pico-8 play session: hold → + tap 🅾

[t = 4 s] hold → ~4s, tap 🅾 ~7×
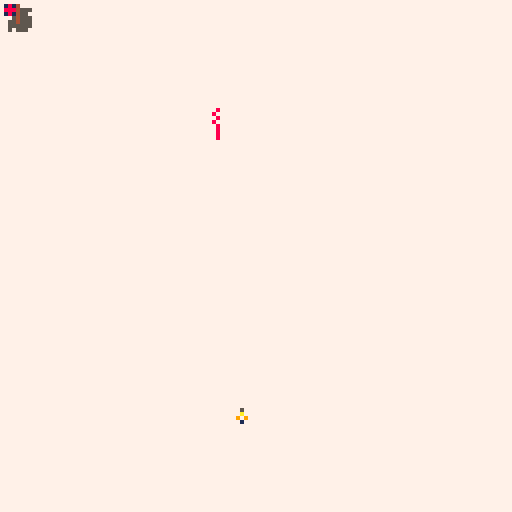
[t = 6 s] hold → ~6s, tap 🅾 ~10×
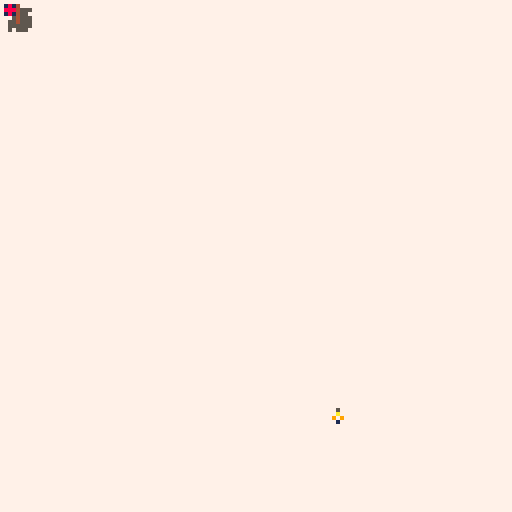
[t = 8 s] hold → ~8s, tap 🅾 ~14×
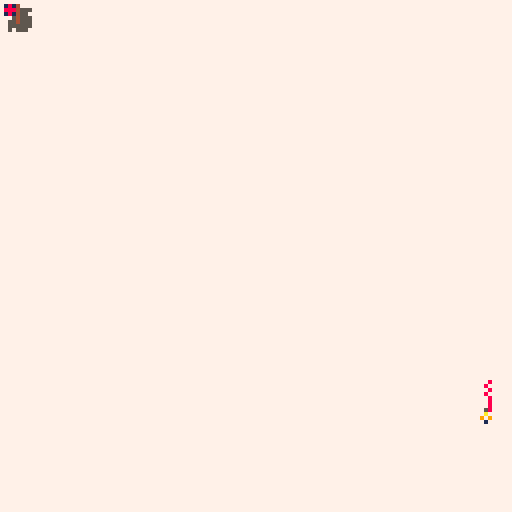

pico-8 cartridge
version 8
__lua__
--highlanders
-- [redacted]
x = 50
y = 100
bx= 0 
by= 0
function _draw()
 cls(7)
 palt(0,true)
 palt(7,true)
 spr(43,bx,by)
 spr(50,x,y)
 spr(58,1,1)
end

function _init()
 music()
end 

function _update()
 by=by-2
 if btn(1) and x <118 then 
  x = x + 1
 end

 if btn(0) and x >0 then
  x = x - 1
 end
 
 if btn(2) and y >2 then
  y = y - 1
 end
 
 if btn(3) and y <120 then
  y = y + 1
 end
 
 if btnp(4) and by <0  then
  by=y - 5
  bx=x
 end
end
__gfx__
00000000aacccaaaaaaaaaaaaaa99999aaaaaaaaaaaaaaaaaaacccaa3333333344444444aa222aaa77555557aaaaaaaaaaaaaaaaa0aaaa0aaaaaaaaaaaaaaaaa
00000000aacc3aaaaaaaaaaaaa9a9999aaaaaaaaaaaaaaaaaaa3ccaa34343434454444d4aa225aaa75555577aaaaaaaaaaaaaaaa0a0aa0a00a0aa0a0aaaa0aaa
00000000aacccaaaaaaaaa8aa9a9a999aaaaaaaaa8aaaaaaaaacccaa3444343444464444aa222aaa71916557aaaaaaaaaaaaaaaaa0aaaa0aa0aaaa0aaaa0aaaa
00000000444caaaa8a8a88889a9a9a99aaaaaaaa8888a8a8aaaac44444444444444444444442aaaa79196557aaaaaaaaaaaaaaaaaaaaaaaa0a0aa0a0aa0aaaaa
000000004cccccaaaaaaaa8aa9a9a9a9aa444aaaa8aaaaaaaaccccc44444444444444454422222aa71916577aa444aaaaaaaaaaa0aaaaaa0aaaaaaaaa0000000
00000000aaacac55aaaaaaaa9a9a9a9ac3c54aaaaaaaaaaa55cacaaa644444444d444444aaa2a2557755655725254aaaaaaaaaaaa0aaaa0aaa0000aaaa0aaaaa
00000000aaacaaaaaaaaaaaaa9a9a9aaccc5ccaaaaaaaaaaaaaacaaa4444464444464444aaa2aaaa77556557222522aaaaaaaaaaaa0000aaa0aaaa0aaaa0aaaa
00000000aacacaaaaaaaaaaa9a9a9aaaccccccccaaaaaaaaaaacacaa4454444d44444444aa2a2aaa7775557722222222aaaaaaaaaaaaaaaa0aaaaaa0aaaa0aaa
00000000aaaaaaaaaaaaaaa00aaaaaaaaaaaaaaaaaaaaaaaaaaaaaaaaacccaaaaa222aaaaaaaaaaaaaaaaaaaaaaaaaaaaaaaaaaa777777777777777777555777
00000000aaa0aaaaaaaaaa0aa0aaaaaaaaaaaaaaaaaaaaaaaaaaaaaaaacc3aaaaa225aaaaaaaaaaaaaaaaaaaaaaaaaaaaaaaaaaa777777777717177777555777
00000000aaaa0aaaaaaaa0aaaa0aaaaaaaaaaaaaaaaaaaaaaaaaaaaaaacccaaaaa222aaaaaaaaaaaaaaaaaaaaaaaaaaaaaaaaaaa707777077111117777555777
00000000aaaaa0aa0aaa0aaaaaa0aaa0aa222a5aaaaaaaaaaaccca5aacacacaaa2a2a2aaa8aaa8aaaaa8aaa88aaa8aaaaa8aaa8a707007077771777777555777
000000000000000a0aa0aaaaaaaa0aa0aa225a5aaaaaaaaaaacc3a5aacccccaaa22222aaa8a8a8a8a8a8a8a88a8a8a8a8a8a8a8a700005077777777777555777
00000000aaaaa0aa0a0aaaaaaaaaa0a0aa22222aaaaaaaaaaacccccaaaacaaaaaaa2aaaa88888888888888888888888888888888707007077777777777757777
00000000aaaa0aaaa0aaaaaaaaaaaa0aaaa2aaaaaaaaaaaaaaacaaaaaaacaaaaaaa2aaaa88888888888888888888888888888888707777077777777777555777
00000000aaa0aaaaaa000aaaaaa000aaaa2a2444aaaaaaaaaacac44455cac444552424aa88888888888888888888888888888888777777777777777777585777
00000000777777777777777777777777777777777777777777777777777777777777777777777777777777777777877777777777777777777777777777777777
00000000777777777777777777077707770777077700000777777777777777777777777777777777777777777778777777777477777777777777777777777777
00000000777767777777777777007707770077077777077777575777777777777775777777777777777777777777877777747477777777777777777777777777
000000007777d77777575777770707077707070777770777778787777777577777757577777575777777677777787777777c7c77777777777775777777696777
000000007777577777b7b7777707700777077007777707777778777777575777777767777777677777979777777787777777c777777777777785877777767777
0000000077775777777b777777077707770777077777077777777777777677777777777777777777777877777777877777777777777777577775777777676777
00000000777777777777777777777777777777777700000777777777777777777777777777777777777777777777877777777777777787b77777777777777777
0000000077777777777777777777770000077777777777777777777777777777777777777777777777777777777787777777777777777b777777777777777777
00000000777777777777777777777777777777777777777777777777777777777777777777777777181477777777777777777777777777777777777777777777
000000007777a7777777777777757777777777777777777777777777777777777777777777777777888455577776777777777777777777777777777777777777
000000007777a7777775777777744477777777777777777777777777777587777777777777777777181455777766677777777777777777777777777777777777
0000000077a7c777777a777777737377776977777770777777775b777777787777777777770707777754555777767777777777777777777777777777777a7777
000000007771777777979777777737777777877777776777777777b77775877777773457777f777775545557776767777777a777777aa777777a7777777a7777
0000000077e7e7777771777777777777777977777770777777775b777777777777737477777777777555555777777777777a7777777777777777a77777777777
00000000777777777777777777777777777777777777777777777777777777777777347777777777757555777777777777777777777777777777777777777777
00000000777777777777777777777777777777777777777777777777777777777777777777777777777777777777777777777777777777777777777777777777
00000000000000000000000000000000000000000000000000000000000000000000000000000000000000000000000000000000000000000000000000000000
00000000000000000000000000000000000000000000000000000000000000000000000000000000000000000000000000000000000000000000000000000000
00000000000000000000000000000000000000000000000000000000000000000000000000000000000000000000000000000000000000000000000000000000
00000000000000000000000000000000000000000000000000000000000000000000000000000000000000000000000000000000000000000000000000000000
00000000000000000000000000000000000000000000000000000000000000000000000000000000000000000000000000000000000000000000000000000000
00000000000000000000000000000000000000000000000000000000000000000000000000000000000000000000000000000000000000000000000000000000
00000000000000000000000000000000000000000000000000000000000000000000000000000000000000000000000000000000000000000000000000000000
00000000000000000000000000000000000000000000000000000000000000000000000000000000000000000000000000000000000000000000000000000000
00000000000000000000000000000000000000000000000000000000000000000000000000000000000000000000000000000000000000000000000000000000
00000000000000000000000000000000000000000000000000000000000000000000000000000000000000000000000000000000000000000000000000000000
00000000000000000000000000000000000000000000000000000000000000000000000000000000000000000000000000000000000000000000000000000000
00000000000000000000000000000000000000000000000000000000000000000000000000000000000000000000000000000000000000000000000000000000
00000000000000000000000000000000000000000000000000000000000000000000000000000000000000000000000000000000000000000000000000000000
00000000000000000000000000000000000000000000000000000000000000000000000000000000000000000000000000000000000000000000000000000000
00000000000000000000000000000000000000000000000000000000000000000000000000000000000000000000000000000000000000000000000000000000
00000000000000000000000000000000000000000000000000000000000000000000000000000000000000000000000000000000000000000000000000000000
00000000000000000000000000000000000000000000000000000000000000000000000000000000000000000000000000000000000000000000000000000000
00000000000000000000000000000000000000000000000000000000000000000000000000000000000000000000000000000000000000000000000000000000
00000000000000000000000000000000000000000000000000000000000000000000000000000000000000000000000000000000000000000000000000000000
00000000000000000000000000000000000000000000000000000000000000000000000000000000000000000000000000000000000000000000000000000000
00000000000000000000000000000000000000000000000000000000000000000000000000000000000000000000000000000000000000000000000000000000
00000000000000000000000000000000000000000000000000000000000000000000000000000000000000000000000000000000000000000000000000000000
00000000000000000000000000000000000000000000000000000000000000000000000000000000000000000000000000000000000000000000000000000000
00000000000000000000000000000000000000000000000000000000000000000000000000000000000000000000000000000000000000000000000000000000
00000000000000000000000000000000000000000000000000000000000000000000000000000000000000000000000000000000000000000000000000000000
00000000000000000000000000000000000000000000000000000000000000000000000000000000000000000000000000000000000000000000000000000000
00000000000000000000000000000000000000000000000000000000000000000000000000000000000000000000000000000000000000000000000000000000
00000000000000000000000000000000000000000000000000000000000000000000000000000000000000000000000000000000000000000000000000000000
00000000000000000000000000000000000000000000000000000000000000000000000000000000000000000000000000000000000000000000000000000000
00000000000000000000000000000000000000000000000000000000000000000000000000000000000000000000000000000000000000000000000000000000
00000000000000000000000000000000000000000000000000000000000000000000000000000000000000000000000000000000000000000000000000000000
00000000000000000000000000000000000000000000000000000000000000000000000000000000000000000000000000000000000000000000000000000000
00000000000000000000000000000000000000000000000000000000000000000000000000000000000000000000000000000000000000000000000000000000
00000000000000000000000000000000000000000000000000000000000000000000000000000000000000000000000000000000000000000000000000000000
00000000000000000000000000000000000000000000000000000000000000000000000000000000000000000000000000000000000000000000000000000000
00000000000000000000000000000000000000000000000000000000000000000000000000000000000000000000000000000000000000000000000000000000
00000000000000000000000000000000000000000000000000000000000000000000000000000000000000000000000000000000000000000000000000000000
00000000000000000000000000000000000000000000000000000000000000000000000000000000000000000000000000000000000000000000000000000000
00000000000000000000000000000000000000000000000000000000000000000000000000000000000000000000000000000000000000000000000000000000
00000000000000000000000000000000000000000000000000000000000000000000000000000000000000000000000000000000000000000000000000000000
00000000000000000000000000000000000000000000000000000000000000000000000000000000000000000000000000000000000000000000000000000000
00000000000000000000000000000000000000000000000000000000000000000000000000000000000000000000000000000000000000000000000000000000
00000000000000000000000000000000000000000000000000000000000000000000000000000000000000000000000000000000000000000000000000000000
00000000000000000000000000000000000000000000000000000000000000000000000000000000000000000000000000000000000000000000000000000000
00000000000000000000000000000000000000000000000000000000000000000000000000000000000000000000000000000000000000000000000000000000
00000000000000000000000000000000000000000000000000000000000000000000000000000000000000000000000000000000000000000000000000000000
00000000000000000000000000000000000000000000000000000000000000000000000000000000000000000000000000000000000000000000000000000000
00000000000000000000000000000000000000000000000000000000000000000000000000000000000000000000000000000000000000000000000000000000
00000000000000000000000000000000000000000000000000000000000000000000000000000000000000000000000000000000000000000000000000000000
00000000000000000000000000000000000000000000000000000000000000000000000000000000000000000000000000000000000000000000000000000000
00000000000000000000000000000000000000000000000000000000000000000000000000000000000000000000000000000000000000000000000000000000
00000000000000000000000000000000000000000000000000000000000000000000000000000000000000000000000000000000000000000000000000000000
00000000000000000000000000000000000000000000000000000000000000000000000000000000000000000000000000000000000000000000000000000000
00000000000000000000000000000000000000000000000000000000000000000000000000000000000000000000000000000000000000000000000000000000
00000000000000000000000000000000000000000000000000000000000000000000000000000000000000000000000000000000000000000000000000000000
00000000000000000000000000000000000000000000000000000000000000000000000000000000000000000000000000000000000000000000000000000000
00000000000000000000000000000000000000000000000000000000000000000000000000000000000000000000000000000000000000000000000000000000
00000000000000000000000000000000000000000000000000000000000000000000000000000000000000000000000000000000000000000000000000000000
00000000000000000000000000000000000000000000000000000000000000000000000000000000000000000000000000000000000000000000000000000000
00000000000000000000000000000000000000000000000000000000000000000000000000000000000000000000000000000000000000000000000000000000
00000000000000000000000000000000000000000000000000000000000000000000000000000000000000000000000000000000000000000000000000000000
00000000000000000000000000000000000000000000000000000000000000000000000000000000000000000000000000000000000000000000000000000000
00000000000000000000000000000000000000000000000000000000000000000000000000000000000000000000000000000000000000000000000000000000
00000000000000000000000000000000000000000000000000000000000000000000000000000000000000000000000000000000000000000000000000000000
00000000000000000000000000000000000000000000000000000000000000000000000000000000000000000000000000000000000000000000000000000000
00000000000000000000000000000000000000000000000000000000000000000000000000000000000000000000000000000000000000000000000000000000
00000000000000000000000000000000000000000000000000000000000000000000000000000000000000000000000000000000000000000000000000000000
00000000000000000000000000000000000000000000000000000000000000000000000000000000000000000000000000000000000000000000000000000000
00000000000000000000000000000000000000000000000000000000000000000000000000000000000000000000000000000000000000000000000000000000
00000000000000000000000000000000000000000000000000000000000000000000000000000000000000000000000000000000000000000000000000000000
00000000000000000000000000000000000000000000000000000000000000000000000000000000000000000000000000000000000000000000000000000000
00000000000000000000000000000000000000000000000000000000000000000000000000000000000000000000000000000000000000000000000000000000
00000000000000000000000000000000000000000000000000000000000000000000000000000000000000000000000000000000000000000000000000000000
00000000000000000000000000000000000000000000000000000000000000000000000000000000000000000000000000000000000000000000000000000000
00000000000000000000000000000000000000000000000000000000000000000000000000000000000000000000000000000000000000000000000000000000
00000000000000000000000000000000000000000000000000000000000000000000000000000000000000000000000000000000000000000000000000000000
00000000000000000000000000000000000000000000000000000000000000000000000000000000000000000000000000000000000000000000000000000000
00000000000000000000000000000000000000000000000000000000000000000000000000000000000000000000000000000000000000000000000000000000
00000000000000000000000000000000000000000000000000000000000000000000000000000000000000000000000000000000000000000000000000000000
00000000000000000000000000000000000000000000000000000000000000000000000000000000000000000000000000000000000000000000000000000000
00000000000000000000000000000000000000000000000000000000000000000000000000000000000000000000000000000000000000000000000000000000
00000000000000000000000000000000000000000000000000000000000000000000000000000000000000000000000000000000000000000000000000000000
00000000000000000000000000000000000000000000000000000000000000000000000000000000000000000000000000000000000000000000000000000000
00000000000000000000000000000000000000000000000000000000000000000000000000000000000000000000000000000000000000000000000000000000
00000000000000000000000000000000000000000000000000000000000000000000000000000000000000000000000000000000000000000000000000000000
00000000000000000000000000000000000000000000000000000000000000000000000000000000000000000000000000000000000000000000000000000000
00000000000000000000000000000000000000000000000000000000000000000000000000000000000000000000000000000000000000000000000000000000
00000000000000000000000000000000000000000000000000000000000000000000000000000000000000000000000000000000000000000000000000000000
00000000000000000000000000000000000000000000000000000000000000000000000000000000000000000000000000000000000000000000000000000000
00000000000000000000000000000000000000000000000000000000000000000000000000000000000000000000000000000000000000000000000000000000
00000000000000000000000000000000000000000000000000000000000000000000000000000000000000000000000000000000000000000000000000000000
00000000000000000000000000000000000000000000000000000000000000000000000000000000000000000000000000000000000000000000000000000000
00000000000000000000000000000000000000000000000000000000000000000000000000000000000000000000000000000000000000000000000000000000
00000000000000000000000000000000000000000000000000000000000000000000000000000000000000000000000000000000000000000000000000000000
00000000000000000000000000000000000000000000000000000000000000000000000000000000000000000000000000000000000000000000000000000000
00000000000000000000000000000000000000000000000000000000000000000000000000000000000000000000000000000000000000000000000000000000
__gff__
000000000000000000000000ff00000000000000000000000000000000000000000000000000000000000000000000000000000000000000000000000000000000000000000000000000000000000000000000000000000000000000000000000000000000000000000000000000000000000000000000000000000000000000
0000000000000000000000000000000000000000000000000000000000000000000000000000000000000000000000000000000000000000000000000000000000000000000000000000000000000000000000000000000000000000000000000000000000000000000000000000000000000000000000000000000000000000
__map__
0c0c0c0c0c0c0c0c0c0c0c0c0c0c0c0300000000000000000000000000000000000000000000000000000000000000000000000000000a0a0a0a0a0a0a0a0a0a0a0a0a0a0a0a0a0a0a0a0a0a0a0a0a0a0a0a0a0a0a0a0a0a0a0a0a0a0a0a0a0a0a0a0a0a0a0a0a0a0a0a0a0a0a0a0a0a0a0a0a0a0a0a00000000000000000000
0c0c0c0c0c0c0c0c0c0c0c0c0c0c0c0c00000000000000000000000000000000000000000000000000000000000000000000000000000a0a0a0a0a0a0a0a0a0a0a0a0a0a0a0a0a0a0a0a0a0a0a0a0a0a0a0a0a0a0a0a0a0a0a0a0a0a0a0a0a0a0a0a0a0a0a0a0a0a0a0a0a0a0a0a0a0a0a0a0a0a0a0a00000000000000000000
0c0c0c0c0c0c0c0c0c0c0c0c0c0c0c0c2a2a0000000000000000000000000000000000000000000000000000000000000000000000000a0a0a0a0a0a0a0a0a0a0a0a0a0a0a0a0a0a0a0a0a0a0a0a0a0a0a0a0a0a0a0a0a0a0a0a0a0a0a0a0a0a0a0a0a0a0a0a0a0a0a0a0a0a0a0a0a0a0a0a0a0a0a0a00000000000000000000
0c0c0c0c0c0c0c0c0c0c0c0c0c0e0c0c2a2a0000000000000000000000000000000000000000000000000000000000000000000000000a0a0a0a0a0a0a0a0a0a0a0a0a0a0a0a0a0a0a0a0a0a0a0a0a0a0a0a0a0a0a0a0a0a0a0a0a0a0a0a0a0a0a0a0a0a0a0a0a0a0a0a0a0a0a0a0a0a0a0a0a0a0a0a00000000000000000000
0c0c0c0c0c0c0c0c0c0c0c0c0c040c0c2a000000000000000000000000000000000000000000000000000000000000000000000000000a0a0a0a0a0a0a0a0a0a0a0a0a0a0a0a0a0a0a0a0a0a0a0a0a0a0a0a0a0a0a0a0a0a0a0a0a0a0a0a0a0a0a0a0a0a0a0a0a0a0a0a0a0a0a0a0a0a0a0a0a0a0a0a00000000000000000000
0c130d120c0c0c0c0c0c0c0c0707070c2a000000000000000000000000000000000000000000000000000000000000000000000000000a0a0a0a0a0a0a0a0a0a0a0a0a0a0a0a0a0a0a0a0a0a0a0a0a0a0a0a0a0a0a0a0a0a0a0a0a0a0a0a0a0a0a0a0a0a0a0a0a0a0a0a0a0a0a0a0a0a0a0a0a0a0a0a00000000000000000000
0c11180f0c0c0c0c0c0c020c0c0c0c0c2a000000000000000000000000000000000000000000000000000000000000000000000000000a0a0a0a0a0a0a0a0a0a0a0a0a0a0a0a0a0a0a0a0a0a0a0a0a0a0a0a0a0a0a0a0a0a0a0a0a0a0a0a0a0a0a0a0a0a0a0a0a0a0a0a0a0a0a0a0a0a0a0a0a0a0a0a00000000000000000000
070707070707070707070719191919192a2a2a00000000000000000000000000000000000000000000000000000000000000000000000a0a0a0a0a0a0a0a0a0a0a0a0a0a0a0a0a0a0a0a0a0a0a0a0a0a0a0a0a0a0a0a0a0a0a0a0a0a0a0a0a0a0a0a0a0a0a0a0a0a0a0a0a0a0a0a0a0a0a0a0a0a0a0a00000000000000000000
0808080808080808080808080808080800000000000000000000000000000000000000000000000000000000000000000000000000000a0a0a0a0a0a0a0a0a0a0a0a0a0a0a0a0a0a0a0a0a0a0a0a0a0a0a0a0a0a0a0a0a0a0a0a0a0a0a0a0a0a0a0a0a0a0a0a0a0a0a0a0a0a0a0a0a0a0a0a0a0a0a0a00000000000000000000
0000000000000000000000000000000000000000000000000000000000000000000000000000000000000000000000000000000000000a0a0a0a0a0a0a0a0a0a0a0a0a0a0a0a0a0a0a0a0a0a0a0a0a0a0a0a0a0a0a0a0a0a0a0a0a0a0a0a0a0a0a0a0a0a0a0a0a0a0a0a0a0a0a0a0a0a0a0a0a0a0a0a00000000000000000000
002c2c0000000000000000000000000000000000000000000000000000000000000000000000000000000000000000000000000000000a0a0a0a0a0a0a0a0a0a0a0a0a0a0a0a0a0a0a0a0a0a0a0a0a0a0a0a0a0a0a0a0a0a0a0a0a0a0a0a0a0a0a0a0a0a0a0a0a0a0a0a0a0a0a0a0a0a0a0a0a0a0a0a00000000000000000000
002c2c0000000000000000000000000000000000000000000000000000000000000000000000000000000000000000000000000000000a0a0a0a0a0a0a0a0a0a0a0a0a0a0a0a0a0a0a0a0a0a0a0a0a0a0a0a0a0a0a0a0a0a0a0a0a0a0a0a0a0a0a0a0a0a0a0a0a0a0a0a0a0a0a0a0a0a0a0a0a0a0a0a00000000000000000000
0000000000000000000000000000000000000000000000000000000000000000000000000000000000000000000000000000000000000a0a0a0a0a0a0a0a0a0a0a0a0a0a0a0a0a0a0a0a0a0a0a0a0a0a0a0a0a0a0a0a0a0a0a0a0a0a0a0a0a0a0a0a0a0a0a0a0a0a0a0a0a0a0a0a0a0a0a0a0a0a0a0a00000000000000000000
0000000000000000000000000000000000000000000000000000000000000000000000000000000000000000000000000000000000000000000000000000000000000000000000000000000000000000000000000000000000000000000000000000000000000000000000000000000000000000000000000000000000000000
0000000000001d1e000000000000000000000000000000000000000000000000000000000000000000000000000000000000000000000000000000000000000000000000000000000000000000000000000000000000000000000000000000000000000000000000000000000000000000000000000000000000000000000000
0000000000002d2e000000000000000000000000000000000000000000000000000000000000000000000000000000000000000000000000000000000000000000000000000000000000000000000000000000000000000000000000000000000000000000000000000000000000000000000000000000000000000000000000
0000000000000000000000000000000000000000000000000000000000000000000000000000000000000000000000000000000000000000000000000000000000000000000000000000000000000000000000000000000000000000000000000000000000000000000000000000000000000000000000000000000000000000
0000000000000000000000000000000000000000000000000000000000000000000000000000000000000000000000000000000000000000000000000000000000000000000000000000000000000000000000000000000000000000000000000000000000000000000000000000000000000000000000000000000000000000
0000000000000000000000000000000000000000000000000000000000000000000000000000000000000000000000000000000000000000000000000000000000000000000000000000000000000000000000000000000000000000000000000000000000000000000000000000000000000000000000000000000000000000
0000000000000000000000000000000000000000000000000000000000000000000000000000000000000000000000000000000000000000000000000000000000000000000000000000000000000000000000000000000000000000000000000000000000000000000000000000000000000000000000000000000000000000
0000000000000000000000000000000000000000000000000000000000000000000000000000000000000000000000000000000000000000000000000000000000000000000000000000000000000000000000000000000000000000000000000000000000000000000000000000000000000000000000000000000000000000
0000000000000000000000000000000000000000000000000000000000000000000000000000000000000000000000000000000000000000000000000000000000000000000000000000000000000000000000000000000000000000000000000000000000000000000000000000000000000000000000000000000000000000
0000000000000000000000000000000000000000000000000000000000000000000000000000000000000000000000000000000000000000000000000000000000000000000000000000000000000000000000000000000000000000000000000000000000000000000000000000000000000000000000000000000000000000
0000000000000000000000000000000000000000000000000000000000000000000000000000000000000000000000000000000000000000000000000000000000000000000000000000000000000000000000000000000000000000000000000000000000000000000000000000000000000000000000000000000000000000
0000000000000000000000000000000000000000000000000000000000000000000000000000000000000000000000000000000000000000000000000000000000000000000000000000000000000000000000000000000000000000000000000000000000000000000000000000000000000000000000000000000000000000
0000000000000000000000000000000000000000000000000000000000000000000000000000000000000000000000000000000000000000000000000000000000000000000000000000000000000000000000000000000000000000000000000000000000000000000000000000000000000000000000000000000000000000
0000000000000000000000000000000000000000000000000000000000000000000000000000000000000000000000000000000000000000000000000000000000000000000000000000000000000000000000000000000000000000000000000000000000000000000000000000000000000000000000000000000000000000
0000000000000000000000000000000000000000000000000000000000000000000000000000000000000000000000000000000000000000000000000000000000000000000000000000000000000000000000000000000000000000000000000000000000000000000000000000000000000000000000000000000000000000
0000000000000000000000000000000000000000000000000000000000000000000000000000000000000000000000000000000000000000000000000000000000000000000000000000000000000000000000000000000000000000000000000000000000000000000000000000000000000000000000000000000000000000
0000000000000000000000000000000000000000000000000000000000000000000000000000000000000000000000000000000000000000000000000000000000000000000000000000000000000000000000000000000000000000000000000000000000000000000000000000000000000000000000000000000000000000
0000000000000000000000000000000000000000000000000000000000000000000000000000000000000000000000000000000000000000000000000000000000000000000000000000000000000000000000000000000000000000000000000000000000000000000000000000000000000000000000000000000000000000
0000000000000000000000000000000000000000000000000000000000000000000000000000000000000000000000000000000000000000000000000000000000000000000000000000000000000000000000000000000000000000000000000000000000000000000000000000000000000000000000000000000000000000
